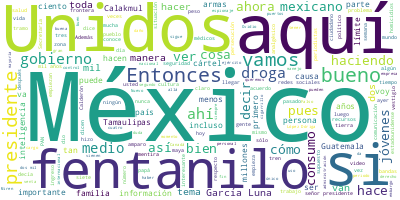

The data file committed next to this chart (first rows):
Participante, Texto, Sentimiento, Palabras, Dia, Mes, Anio
PRESIDENTE ANDRES MANUEL LOPEZ OBRADOR, Buenos días. Me desvelé porque, ¿qué cre…, 0.0, 70, 15, 03, 2023
PRESIDENTE ANDRES MANUEL LOPEZ OBRADOR, La de ‘Yogi’ Berra: ‘Esto no se acaba ha…, 0.0, 39, 15, 03, 2023
PRESIDENTE ANDRES MANUEL LOPEZ OBRADOR, Y ‘Babe’ Ruth decía: ‘No se puede vencer…, 0.0, 13, 15, 03, 2023
PRESIDENTE ANDRES MANUEL LOPEZ OBRADOR, Dos máximas del béisbol., 0.0, 4, 15, 03, 2023
PRESIDENTE ANDRES MANUEL LOPEZ OBRADOR, Pero estuvieron muy bien ayer, muy bien …, 0.0, 132, 15, 03, 2023
PRESIDENTE ANDRES MANUEL LOPEZ OBRADOR, Vamos a la sección de los miércoles de ‘…, 0.0, 102, 15, 03, 2023
PRESIDENTE ANDRES MANUEL LOPEZ OBRADOR, Son los de arriba, los machuchones, y lo…, 0.0, 76, 15, 03, 2023
PRESIDENTE ANDRES MANUEL LOPEZ OBRADOR, Pero, en fin, vamos a ver cómo vamos., 0.0, 8, 15, 03, 2023
ANA ELIZABETH GARCIA VILCHIS, Con su permiso, señor presidente. Buenos…, 0.0, 37, 15, 03, 2023
ANA ELIZABETH GARCIA VILCHIS, Vamos a iniciar con un absurdo. Inventan…, 0.0, 60, 15, 03, 2023
ANA ELIZABETH GARCIA VILCHIS, Opositores y periodistas contrarios a es…, 0.0, 77, 15, 03, 2023
ANA ELIZABETH GARCIA VILCHIS, Resultó que representantes de las fuerza…, 0.0, 52, 15, 03, 2023
ANA ELIZABETH GARCIA VILCHIS, Además de Venezuela, también participaro…, 0.0, 19, 15, 03, 2023
ANA ELIZABETH GARCIA VILCHIS, No faltó, como ya decimos, benditas rede…, 0.0, 37, 15, 03, 2023
ANA ELIZABETH GARCIA VILCHIS, Vamos con la segunda. Que Ovidio no es O…, 0.0, 57, 15, 03, 2023
ANA ELIZABETH GARCIA VILCHIS, De inmediato, medios y la oposición, ya …, 0.0, 34, 15, 03, 2023
ANA ELIZABETH GARCIA VILCHIS, Aquí vemos a Reforma, Televisa, TV Aztec…, 0.0, 59, 15, 03, 2023
ANA ELIZABETH GARCIA VILCHIS, Entre los comunicadores que sembraron la…, 0.0, 54, 15, 03, 2023
ANA ELIZABETH GARCIA VILCHIS, Vamos con la última. Felipe Calderón dec…, 0.0, 57, 15, 03, 2023
ANA ELIZABETH GARCIA VILCHIS, Pero vamos a pasar el video donde cómoda…, 0.0, 51, 15, 03, 2023
FELIPE CALDERON HINOJOSA, Yo soy un hombre de leyes y desde luego …, 0.0, 79, 15, 03, 2023
PREGUNTA, Usted en un tuit, perdón, se defendió po…, 0.0, 18, 15, 03, 2023
FELIPE CALDERON HINOJOSA, Es evidente que hay en México una persec…, 0.0, 36, 15, 03, 2023
ANA ELIZABETH GARCIA VILCHIS, Bueno, hasta aquí dejamos a Felipe Calde…, 0.0, 7, 15, 03, 2023
ANA ELIZABETH GARCIA VILCHIS, Pero queremos recodarles, y también a to…, 0.0, 64, 15, 03, 2023
ANA ELIZABETH GARCIA VILCHIS, Pero, por último, queremos presentarles …, 0.0, 40, 15, 03, 2023
PREGUNTA, Legisladores y medios conservadores de E…, 0.0, 23, 15, 03, 2023
PREGUNTA, Uno. Falso que el fentanilo sólo se prod…, 0.0, 41, 15, 03, 2023
PREGUNTA, El fentanilo es un analgésico de origen …, 0.0, 42, 15, 03, 2023
PREGUNTA, Según datos de los Centros para el Contr…, 0.0, 54, 15, 03, 2023
PREGUNTA, El gobierno de Estados Unidos reconoce q…, 0.0, 96, 15, 03, 2023
PREGUNTA, Dos. Falso que el Gobierno de México no …, 0.0, 108, 15, 03, 2023
PREGUNTA, Tres. Falso que el Gobierno de México pr…, 0.0, 71, 15, 03, 2023
PREGUNTA, Infodemia., 0.0, 1, 15, 03, 2023
ANA ELIZABETH GARCIA VILCHIS, Es cuanto, señor presidente. Muchas grac…, 0.0, 6, 15, 03, 2023
PRESIDENTE ANDRES MANUEL LOPEZ OBRADOR, Miren, dos cuestiones que considero impo…, 0.0, 6, 15, 03, 2023
PRESIDENTE ANDRES MANUEL LOPEZ OBRADOR, Primero, sobre el fentanilo. Cuando lleg…, 0.0, 95, 15, 03, 2023
PRESIDENTE ANDRES MANUEL LOPEZ OBRADOR, Esto ocasionó oposición; inclusive, fue …, 0.0, 82, 15, 03, 2023
PRESIDENTE ANDRES MANUEL LOPEZ OBRADOR, Y hemos avanzado, fue buena la decisión …, 0.0, 36, 15, 03, 2023
PRESIDENTE ANDRES MANUEL LOPEZ OBRADOR, Además, la Secretaría de Marina con Cofe…, 0.0, 80, 15, 03, 2023
PRESIDENTE ANDRES MANUEL LOPEZ OBRADOR, Se logró en todo este tiempo hacer una r…, 0.0, 37, 15, 03, 2023
PRESIDENTE ANDRES MANUEL LOPEZ OBRADOR, También es notorio que el fentanilo para…, 0.0, 68, 15, 03, 2023
PRESIDENTE ANDRES MANUEL LOPEZ OBRADOR, A pesar de lo que estamos haciendo en Mé…, 0.0, 186, 15, 03, 2023
PRESIDENTE ANDRES MANUEL LOPEZ OBRADOR, Eso nunca, jamás lo vamos a permitir, pe…, 0.0, 47, 15, 03, 2023
PRESIDENTE ANDRES MANUEL LOPEZ OBRADOR, No están haciendo su trabajo los legisla…, 0.0, 32, 15, 03, 2023
PRESIDENTE ANDRES MANUEL LOPEZ OBRADOR, ¿Por qué es la adicción? ¿Por qué el jov…, 0.0, 13, 15, 03, 2023
PRESIDENTE ANDRES MANUEL LOPEZ OBRADOR, Porque hay problemas, no sólo en Estados…, 0.0, 52, 15, 03, 2023
PRESIDENTE ANDRES MANUEL LOPEZ OBRADOR, Antes, lo único que se hacía en México e…, 0.0, 67, 15, 03, 2023
PRESIDENTE ANDRES MANUEL LOPEZ OBRADOR, Y estamos fortaleciendo valores porque p…, 0.0, 24, 15, 03, 2023
PRESIDENTE ANDRES MANUEL LOPEZ OBRADOR, Y con todo respeto, replantearse esa cos…, 0.0, 104, 15, 03, 2023
PRESIDENTE ANDRES MANUEL LOPEZ OBRADOR, Y un programa amplio de difusión en todo…, 0.0, 52, 15, 03, 2023
PRESIDENTE ANDRES MANUEL LOPEZ OBRADOR, ¿Por qué comento todo esto?, 0.0, 5, 15, 03, 2023
PRESIDENTE ANDRES MANUEL LOPEZ OBRADOR, Porque voy a pedir a médicos y científic…, 0.0, 105, 15, 03, 2023
PRESIDENTE ANDRES MANUEL LOPEZ OBRADOR, Y esto mismo, si lo hacemos en México, v…, 0.0, 24, 15, 03, 2023
PRESIDENTE ANDRES MANUEL LOPEZ OBRADOR, Yo les voy a informar acerca del análisi…, 0.0, 27, 15, 03, 2023
PRESIDENTE ANDRES MANUEL LOPEZ OBRADOR, Todos sabemos que para propósitos médico…, 0.0, 42, 15, 03, 2023
PRESIDENTE ANDRES MANUEL LOPEZ OBRADOR, Y lo otro es que ayer comentamos de que …, 0.0, 28, 15, 03, 2023
MARKO CORTES MENDOZA, No existe ningún otro con ninguna empres…, 0.0, 53, 15, 03, 2023
MARKO CORTES MENDOZA, Sin más, fue solamente ese contrato de p…, 0.0, 22, 15, 03, 2023
PRESIDENTE ANDRES MANUEL LOPEZ OBRADOR, Yo nada más lo único que quiero ahora, q…, 0.0, 76, 15, 03, 2023
... 176 more rows
